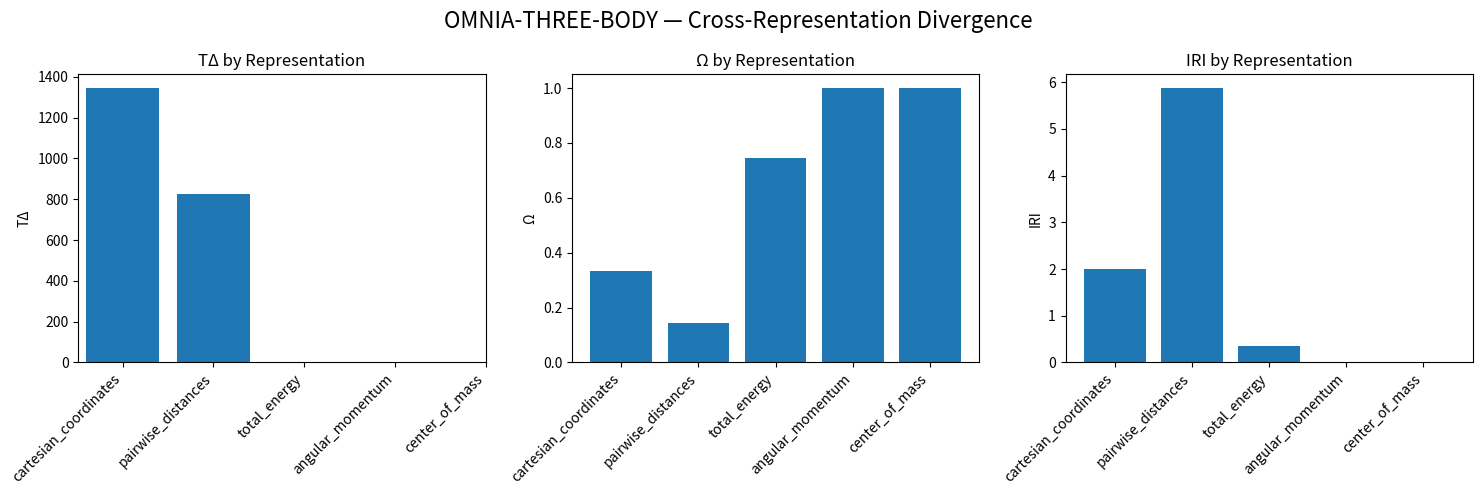

Source code (Python):
import os
import json
import numpy as np
import matplotlib.pyplot as plt


G = 1.0
DT = 0.005
STEPS = 4000
THRESHOLD = 0.5

os.makedirs("results", exist_ok=True)


def acceleration(pos, masses):
    n = len(masses)
    acc = np.zeros_like(pos)

    for i in range(n):
        for j in range(n):
            if i == j:
                continue

            r = pos[j] - pos[i]
            dist = np.linalg.norm(r) + 1e-9

            acc[i] += G * masses[j] * r / dist**3

    return acc


def simulate(pos, vel, masses):
    traj_pos = []
    traj_vel = []

    pos = pos.copy()
    vel = vel.copy()

    for _ in range(STEPS):
        traj_pos.append(pos.copy())
        traj_vel.append(vel.copy())

        acc = acceleration(pos, masses)

        vel += acc * DT
        pos += vel * DT

    return np.array(traj_pos), np.array(traj_vel)


def omega_score(d):
    return 1.0 / (1.0 + d)


def divergence_metrics(distances, threshold):
    distances = np.array(distances)

    div_idx = np.argmax(distances > threshold)

    if distances[div_idx] <= threshold:
        div_idx = -1

    iri = float(distances[-1])
    omega = float(omega_score(iri))

    return {
        "T_delta": int(div_idx),
        "Omega": omega,
        "IRI": iri,
    }


def pairwise_distances(traj_pos):
    d01 = np.linalg.norm(traj_pos[:, 0] - traj_pos[:, 1], axis=1)
    d02 = np.linalg.norm(traj_pos[:, 0] - traj_pos[:, 2], axis=1)
    d12 = np.linalg.norm(traj_pos[:, 1] - traj_pos[:, 2], axis=1)

    return np.stack([d01, d02, d12], axis=1)


def total_energy(traj_pos, traj_vel, masses):
    kinetic = 0.5 * np.sum(
        masses[None, :] * np.sum(traj_vel**2, axis=2),
        axis=1,
    )

    potential = np.zeros(len(traj_pos))

    for i in range(3):
        for j in range(i + 1, 3):
            r = np.linalg.norm(traj_pos[:, i] - traj_pos[:, j], axis=1) + 1e-9
            potential -= G * masses[i] * masses[j] / r

    return kinetic + potential


def angular_momentum(traj_pos, traj_vel, masses):
    momenta = masses[None, :, None] * traj_vel

    cross_z = (
        traj_pos[:, :, 0] * momenta[:, :, 1]
        - traj_pos[:, :, 1] * momenta[:, :, 0]
    )

    return np.sum(cross_z, axis=1)


def center_of_mass(traj_pos, masses):
    total_mass = np.sum(masses)

    return np.sum(
        traj_pos * masses[None, :, None],
        axis=1,
    ) / total_mass


def mean_distance_series(a, b):
    return np.array([
        np.mean(np.linalg.norm(a[:t + 1] - b[:t + 1], axis=-1))
        for t in range(len(a))
    ])


def scalar_distance_series(a, b):
    return np.array([
        np.mean(np.abs(a[:t + 1] - b[:t + 1]))
        for t in range(len(a))
    ])


masses = np.array([1.0, 1.0, 1.0])

initial_pos = np.array([
    [-1.0, 0.0],
    [1.0, 0.0],
    [0.0, 0.5],
])

initial_vel = np.array([
    [0.0, -0.4],
    [0.0, 0.4],
    [0.5, 0.0],
])

perturbed_pos = initial_pos.copy()
perturbed_pos[2, 0] += 0.0001

traj_ref_pos, traj_ref_vel = simulate(initial_pos, initial_vel, masses)
traj_pert_pos, traj_pert_vel = simulate(perturbed_pos, initial_vel, masses)

representations = {}

representations["cartesian_coordinates"] = mean_distance_series(
    traj_ref_pos,
    traj_pert_pos,
)

representations["pairwise_distances"] = mean_distance_series(
    pairwise_distances(traj_ref_pos),
    pairwise_distances(traj_pert_pos),
)

representations["total_energy"] = scalar_distance_series(
    total_energy(traj_ref_pos, traj_ref_vel, masses),
    total_energy(traj_pert_pos, traj_pert_vel, masses),
)

representations["angular_momentum"] = scalar_distance_series(
    angular_momentum(traj_ref_pos, traj_ref_vel, masses),
    angular_momentum(traj_pert_pos, traj_pert_vel, masses),
)

representations["center_of_mass"] = mean_distance_series(
    center_of_mass(traj_ref_pos, masses),
    center_of_mass(traj_pert_pos, masses),
)

results = {}

for name, distances in representations.items():
    metrics = divergence_metrics(distances, THRESHOLD)
    results[name] = metrics

    print(name, metrics)


with open("results/representation_comparison.json", "w") as f:
    json.dump(results, f, indent=2)


names = list(results.keys())
t_delta = [results[name]["T_delta"] for name in names]
omega = [results[name]["Omega"] for name in names]
iri = [results[name]["IRI"] for name in names]

t_delta_plot = [
    np.nan if value < 0 else value
    for value in t_delta
]

x = np.arange(len(names))

fig = plt.figure(figsize=(15, 5))

ax1 = fig.add_subplot(1, 3, 1)
ax1.bar(x, t_delta_plot)
ax1.set_title("TΔ by Representation")
ax1.set_xticks(x)
ax1.set_xticklabels(names, rotation=45, ha="right")
ax1.set_ylabel("TΔ")

ax2 = fig.add_subplot(1, 3, 2)
ax2.bar(x, omega)
ax2.set_title("Ω by Representation")
ax2.set_xticks(x)
ax2.set_xticklabels(names, rotation=45, ha="right")
ax2.set_ylabel("Ω")

ax3 = fig.add_subplot(1, 3, 3)
ax3.bar(x, iri)
ax3.set_title("IRI by Representation")
ax3.set_xticks(x)
ax3.set_xticklabels(names, rotation=45, ha="right")
ax3.set_ylabel("IRI")

fig.suptitle(
    "OMNIA-THREE-BODY — Cross-Representation Divergence",
    fontsize=16,
)

plt.tight_layout()

plt.savefig(
    "results/representation_comparison.png",
    dpi=300,
    bbox_inches="tight",
)

plt.show()

print("\nSaved:")
print("results/representation_comparison.json")
print("results/representation_comparison.png")
